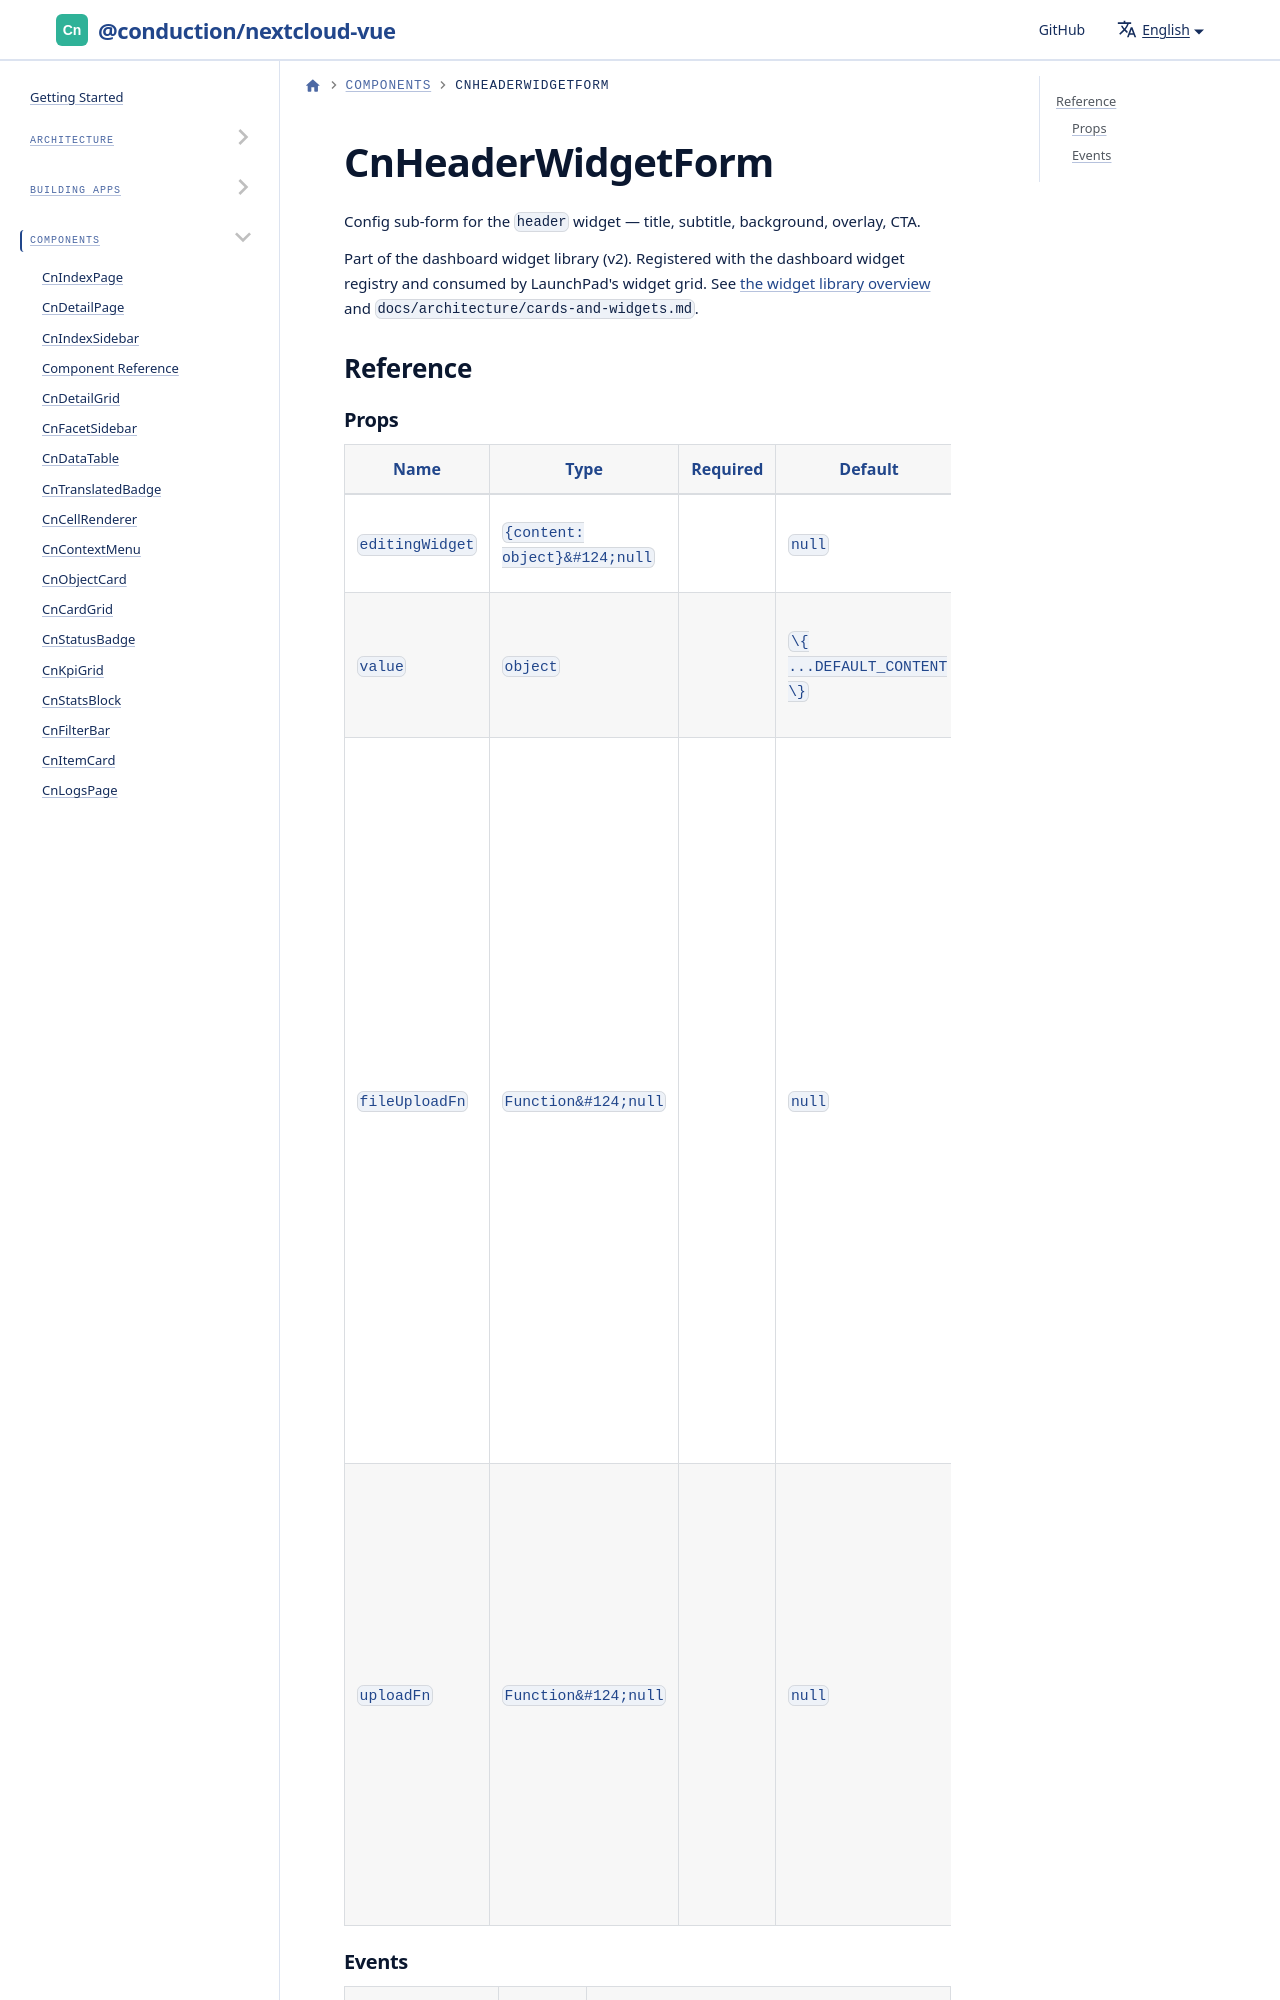

repository: ConductionNL/nextcloud-vue · page: docs/components/cn-header-widget-form/index.html · generator: docusaurus

# CnHeaderWidgetForm

Config sub-form for the `header` widget — title, subtitle, background, overlay, CTA.

Part of the dashboard widget library (v2). Registered with the dashboard widget registry and consumed by LaunchPad's widget grid. See [the widget library overview](./cn-widget-grid.md) and `docs/architecture/cards-and-widgets.md`.
